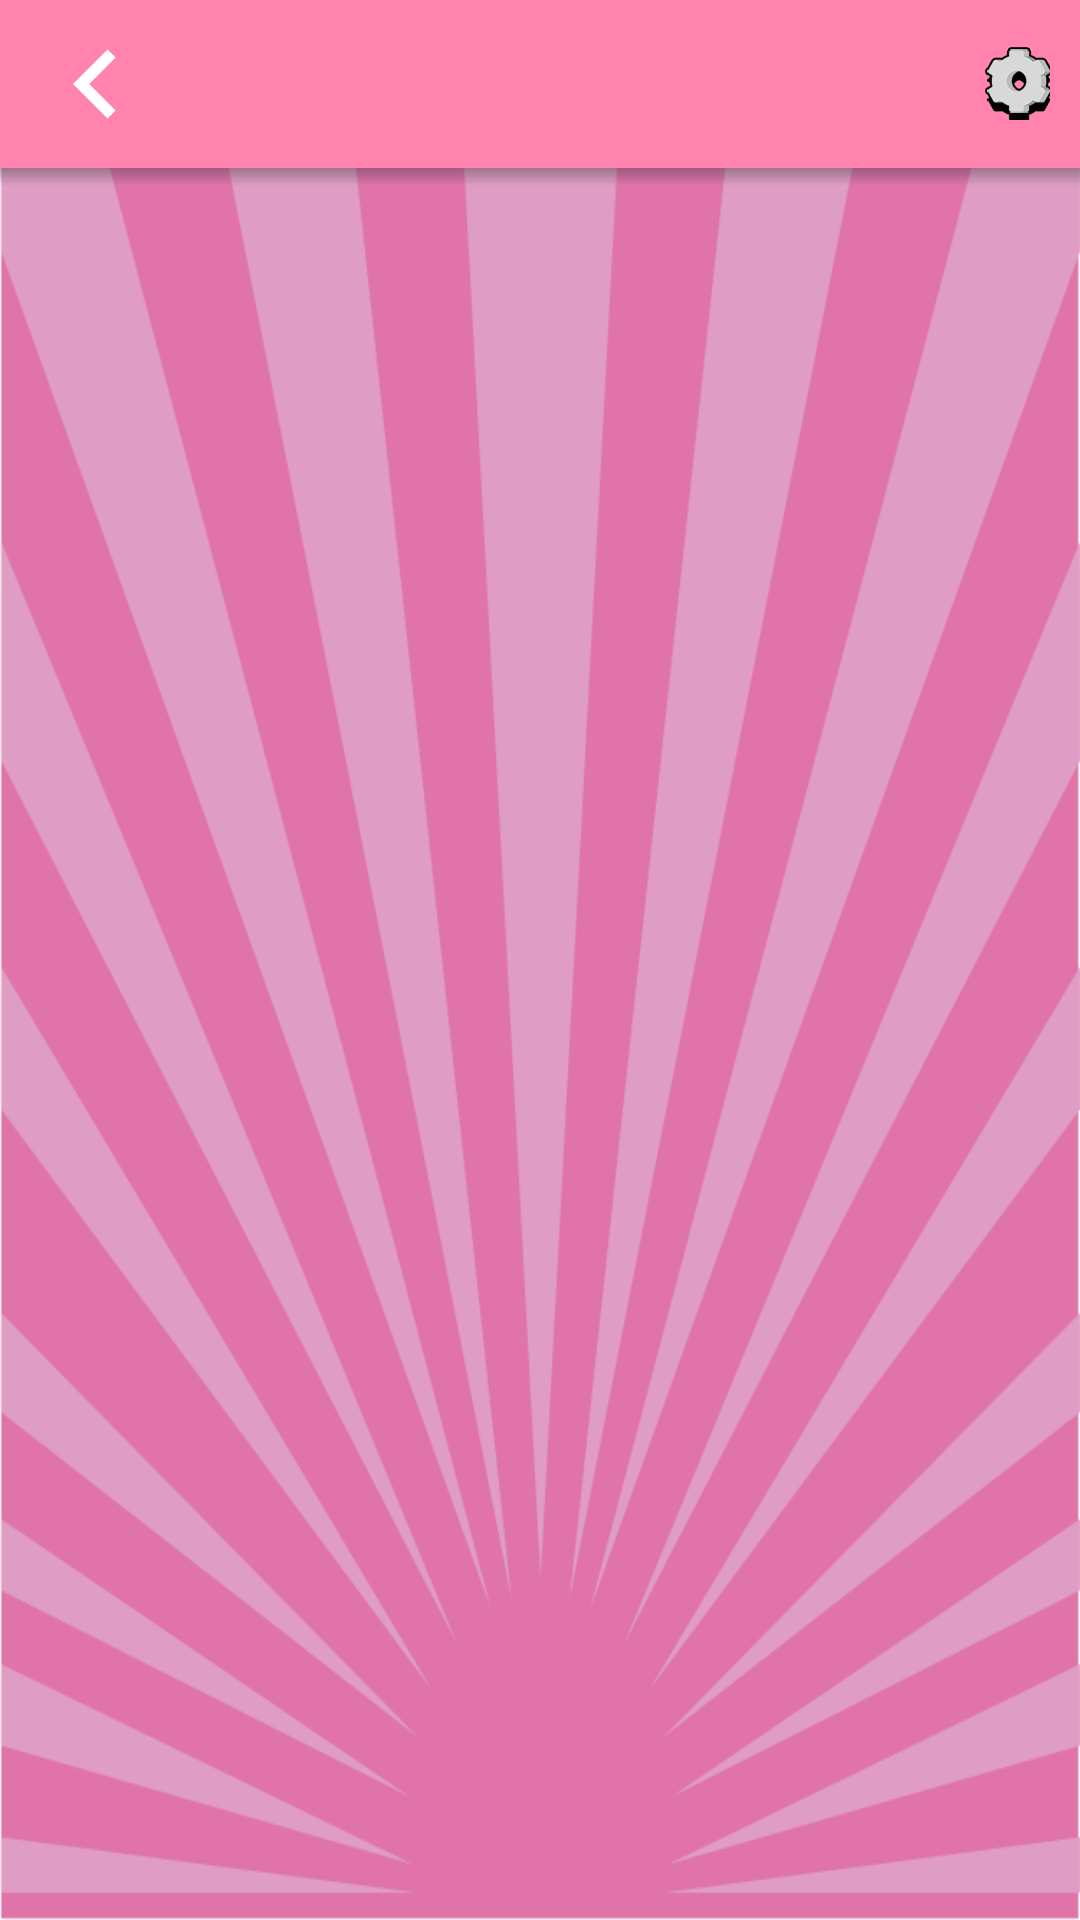

Android layout source for this screen:
<!-- AndroidManifest.xml: application theme AppTheme -->
<!-- res/layout/lock_fragment.xml -->
<?xml version="1.0" encoding="utf-8"?>
<RelativeLayout xmlns:android="http://schemas.android.com/apk/res/android"
    android:layout_width="match_parent"
    android:layout_height="match_parent"
    android:background="@drawable/quizlogo">

    <include layout="@layout/layout" />

    <View
        android:id="@+id/divider"
        android:layout_width="match_parent"
        android:layout_height="6dp"
        android:layout_below="@id/relativeLayout"
        android:background="@drawable/drop_shadow" />

    <androidx.recyclerview.widget.RecyclerView
        android:id="@+id/recyclerView"
        android:layout_width="match_parent"
        android:layout_height="match_parent"
        android:layout_below="@+id/divider" />

    <TextView
        android:id="@+id/emtyMsg"
        android:layout_width="wrap_content"
        android:layout_height="wrap_content"
        android:layout_centerInParent="true"
        android:text="level not available !"
        android:visibility="gone"/>
</RelativeLayout>
<!-- res/layout/layout.xml (included above) -->
<?xml version="1.0" encoding="utf-8"?>
<RelativeLayout xmlns:android="http://schemas.android.com/apk/res/android"
    xmlns:app="http://schemas.android.com/apk/res-auto"
    android:id="@+id/relativeLayout"
    android:layout_width="match_parent"
    android:layout_height="?android:attr/actionBarSize"
    android:background="@color/colorPrimary">

    <ImageView
        android:id="@+id/back"
        android:layout_width="wrap_content"
        android:layout_height="wrap_content"
        android:layout_centerVertical="true"
        android:layout_margin="5dp"
        app:srcCompat="@drawable/ic_back" />

    <TextView
        android:id="@+id/tvLevel"
        android:layout_width="wrap_content"
        android:layout_height="wrap_content"
        android:layout_centerVertical="true"
        android:layout_margin="5dp"
        android:layout_toRightOf="@+id/back"
        android:text=""
        android:textAppearance="@style/Base.TextAppearance.AppCompat.Large"
        android:textColor="@color/txt_color"
        android:textStyle="bold" />

    <ImageView
        android:id="@+id/bookmark"
        android:layout_width="wrap_content"
        android:layout_height="wrap_content"
        android:layout_centerVertical="true"

        android:layout_toLeftOf="@+id/setting"
        android:padding="5dp"
        android:visibility="invisible"
        app:srcCompat="@drawable/ic_unmark" />

    <ImageView
        android:id="@+id/setting"
        android:layout_width="wrap_content"
        android:layout_height="wrap_content"
        android:layout_alignParentEnd="true"
        android:layout_centerVertical="true"
        android:layout_marginRight="10dp"
        android:src="@drawable/settings" />
</RelativeLayout>
<!-- resources referenced by this layout -->
<resources>
  <color name="colorPrimary">#FF83AD</color>
  <color name="txt_color">#ffffff</color>
  <!-- drawable drop_shadow (drawable) -->
  <?xml version="1.0" encoding="utf-8"?>
  <shape xmlns:android="http://schemas.android.com/apk/res/android"
      android:shape="rectangle">
  
      <gradient android:startColor="@android:color/transparent"
          android:endColor="#60333333"
          android:angle="90"/>
  
  </shape>
  <!-- drawable ic_back (drawable) -->
  <vector xmlns:android="http://schemas.android.com/apk/res/android"
      android:width="54dp"
      android:height="54dp"
      android:viewportHeight="24.0"
      android:viewportWidth="24.0">
      <path
          android:fillColor="@color/white"
          android:pathData="M15.41,7.41L14,6l-6,6 6,6 1.41,-1.41L10.83,12z" />
  </vector>
  <!-- drawable ic_unmark (drawable) -->
  <vector xmlns:android="http://schemas.android.com/apk/res/android"
      android:width="30dp"
      android:height="30dp"
          android:viewportWidth="24.0"
          android:viewportHeight="24.0">
      <path
          android:fillColor="@color/txt_color"
          android:pathData="M22,9.24l-7.19,-0.62L12,2 9.19,8.63 2,9.24l5.46,4.73L5.82,21 12,17.27 18.18,21l-1.63,-7.03L22,9.24zM12,15.4l-3.76,2.27 1,-4.28 -3.32,-2.88 4.38,-0.38L12,6.1l1.71,4.04 4.38,0.38 -3.32,2.88 1,4.28L12,15.4z"/>
  </vector>
  <!-- drawable quizlogo: png bitmap (drawable-mdpi, 85532 bytes) -->
  <!-- drawable settings: png bitmap (drawable-mdpi, 1465 bytes) -->
  <style name="AppTheme" parent="@style/Theme.AppCompat.Light.NoActionBar">
  
          
  
  
          
          <item name="colorPrimary">@color/colorPrimary</item>
          <item name="colorPrimaryDark">@color/colorPrimaryDark</item>
          <item name="colorAccent">@color/colorAccent</item>
          <item name="android:windowDisablePreview">true</item>
          
  
          
      </style>
  <color name="white">#ffffff</color>
  <color name="colorPrimaryDark">#AA003A</color>
  <color name="colorAccent">#FF4987</color>
</resources>
